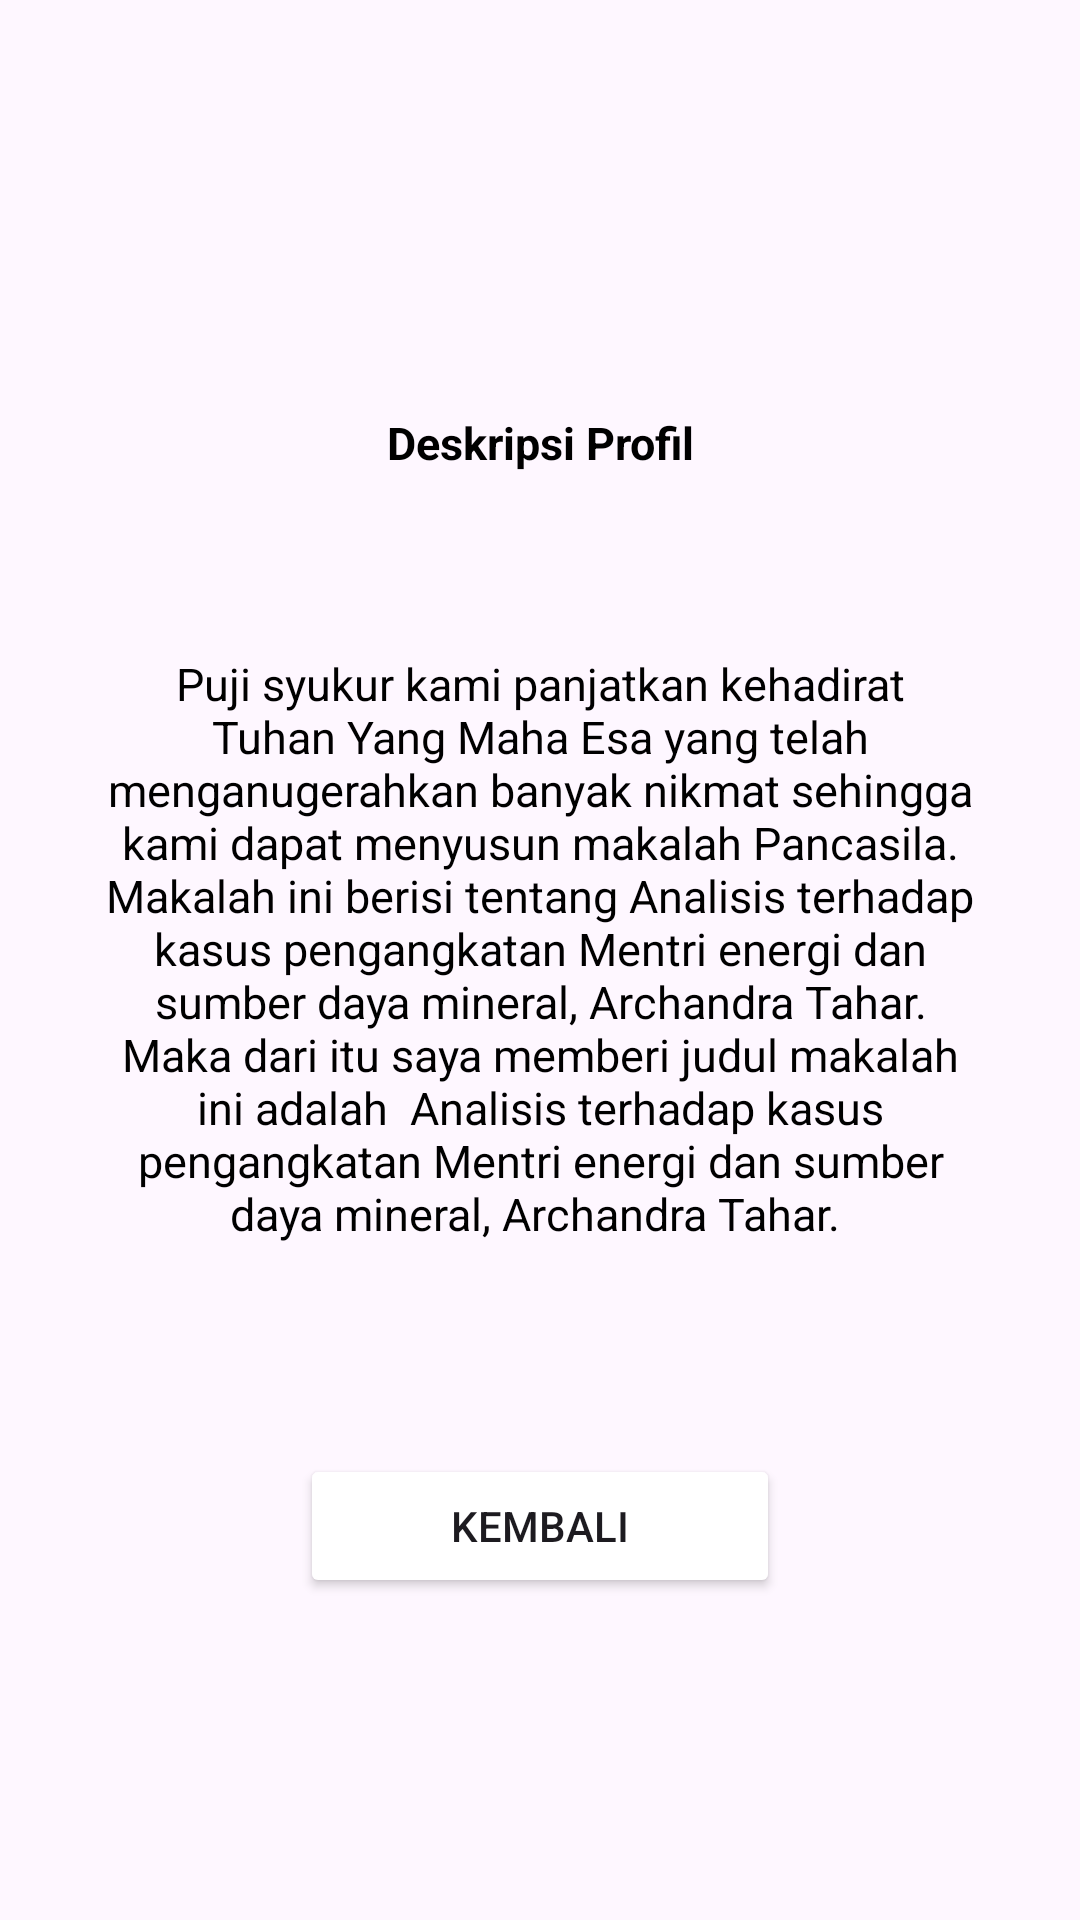

Layout XML and referenced resources for this Android screen:
<!-- AndroidManifest.xml: application theme Theme.NawafAkbar -->
<!-- res/layout/activity_pagedua.xml -->
<?xml version="1.0" encoding="utf-8"?>
<androidx.constraintlayout.widget.ConstraintLayout xmlns:android="http://schemas.android.com/apk/res/android"
    xmlns:app="http://schemas.android.com/apk/res-auto"
    xmlns:tools="http://schemas.android.com/tools"
    android:id="@+id/main"
    android:layout_width="match_parent"
    android:layout_height="match_parent"
    tools:context=".Pagedua">

    <RelativeLayout
        android:layout_width="match_parent"
        android:layout_height="match_parent"
        android:layout_marginBottom="650dp">

        <TextView
            android:layout_width="match_parent"
            android:layout_height="match_parent"
            android:text="Teknik Komputer"
            android:textSize="15sp"
            android:textStyle="bold"
            android:gravity="center"
            android:background="@color/orange"
            android:textColor="@color/white"
            />
    </RelativeLayout>

    <RelativeLayout
        android:layout_width="match_parent"
        android:layout_height="match_parent"
        android:gravity="center">

        <TextView
            android:layout_width="match_parent"
            android:layout_height="wrap_content"
            android:text="Deskripsi Profil"
            android:textSize="15sp"
            android:textStyle="bold"
            android:gravity="center"
            android:padding="30dp"
            android:textColor="@color/black"
            android:id="@+id/a"/>
        <TextView
            android:layout_width="match_parent"
            android:layout_height="wrap_content"
            android:text="Puji syukur kami panjatkan kehadirat Tuhan Yang Maha Esa yang telah
menganugerahkan banyak nikmat sehingga kami dapat menyusun makalah
Pancasila. Makalah ini berisi tentang Analisis terhadap kasus pengangkatan
Mentri energi dan sumber daya mineral, Archandra Tahar. Maka dari itu saya
memberi judul makalah ini adalah  Analisis terhadap kasus pengangkatan Mentri
energi dan sumber daya mineral, Archandra Tahar.
"
            android:textSize="15sp"
            android:gravity="center"
            android:padding="30dp"
            android:textColor="@color/black"
            android:id="@+id/b"
            android:layout_below="@+id/a"/>


        <Button
            android:layout_width="match_parent"
            android:layout_height="wrap_content"
            android:id="@+id/back1"
            android:text="Kembali"
            android:backgroundTint="@color/orange"
            android:layout_below="@+id/b"
            android:layout_marginHorizontal="100dp"
            android:layout_marginTop="40dp"/>
    </RelativeLayout>

</androidx.constraintlayout.widget.ConstraintLayout>
<!-- resources referenced by this layout -->
<resources>
  <style name="Theme.NawafAkbar" parent="Base.Theme.NawafAkbar" />
  <style name="Base.Theme.NawafAkbar" parent="Theme.Material3.DayNight.NoActionBar">
          
          
      </style>
  <!-- not gathered from this repository: default colours our renderer supplied (Android Studio template values) -->
  <color name="black">#FF000000</color>
  <color name="white">#FFFFFFFF</color>
</resources>
